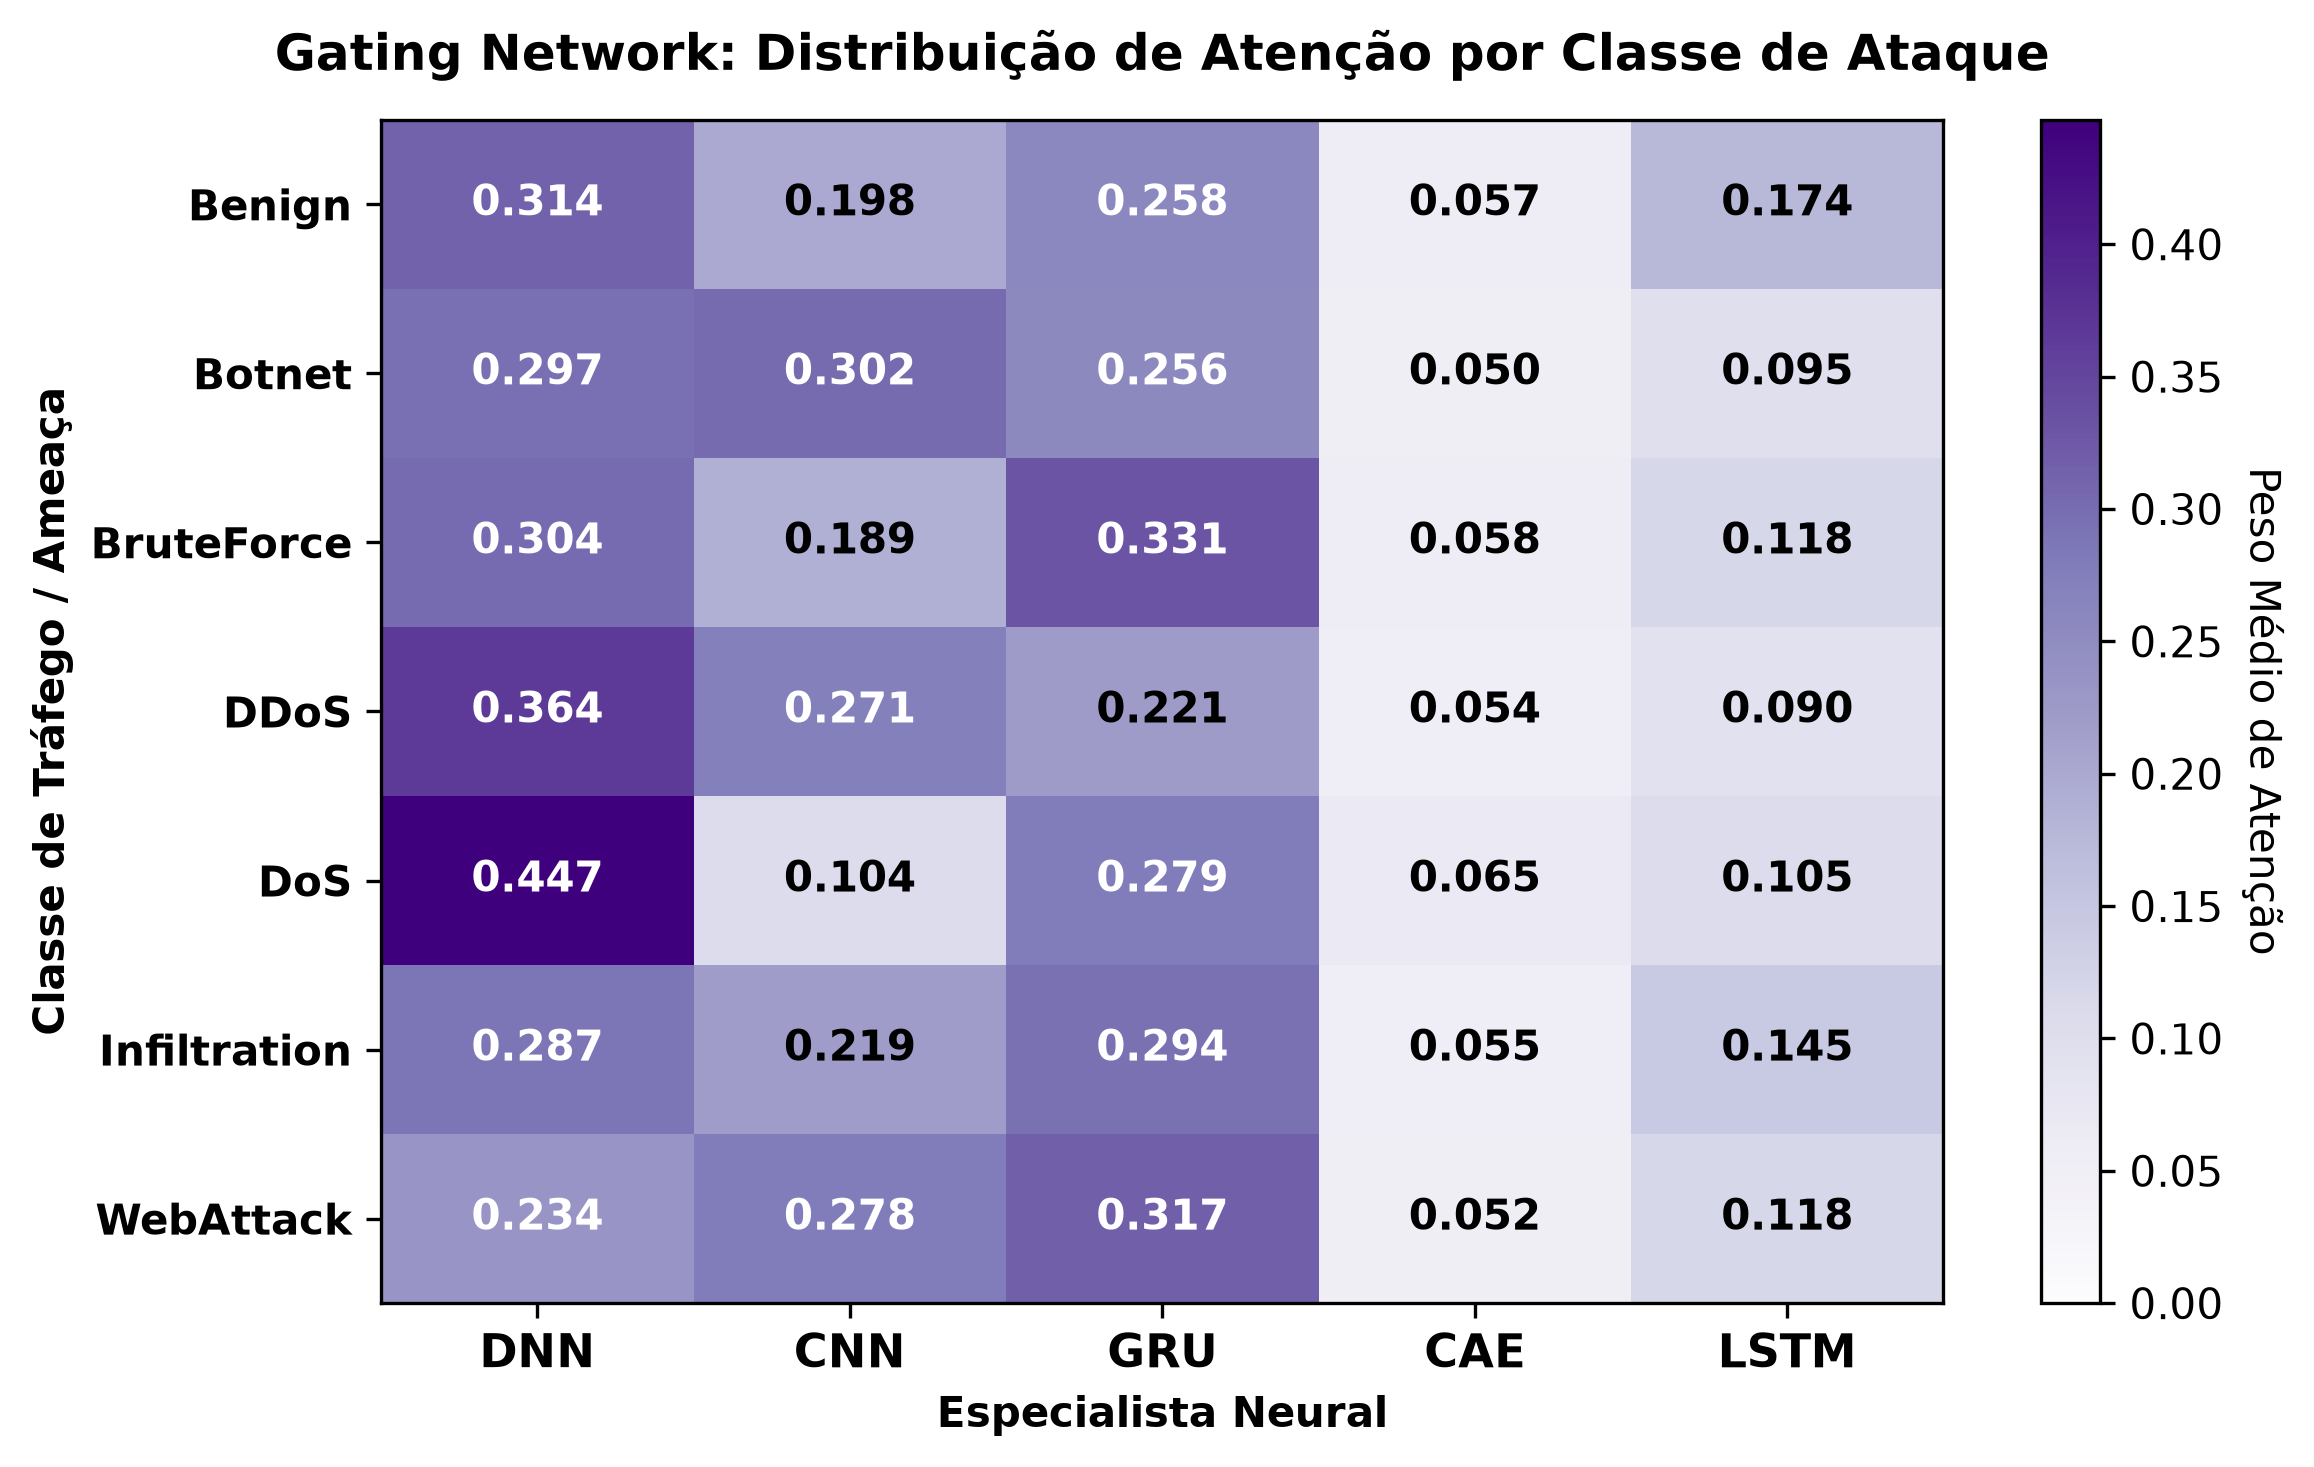

The table this chart was drawn from, first rows:
, DNN, CNN, GRU, CAE, LSTM
Benign, 0.3139, 0.1976, 0.2581, 0.05652, 0.1738
Botnet, 0.2966, 0.302, 0.256, 0.05024, 0.09524
BruteForce, 0.3035, 0.1894, 0.3305, 0.05807, 0.1184
DDoS, 0.3637, 0.2709, 0.2214, 0.05412, 0.08986
DoS, 0.447, 0.1043, 0.2789, 0.06478, 0.1049
Infiltration, 0.2868, 0.2189, 0.2945, 0.0549, 0.1449
WebAttack, 0.2337, 0.2783, 0.3174, 0.05233, 0.1182
